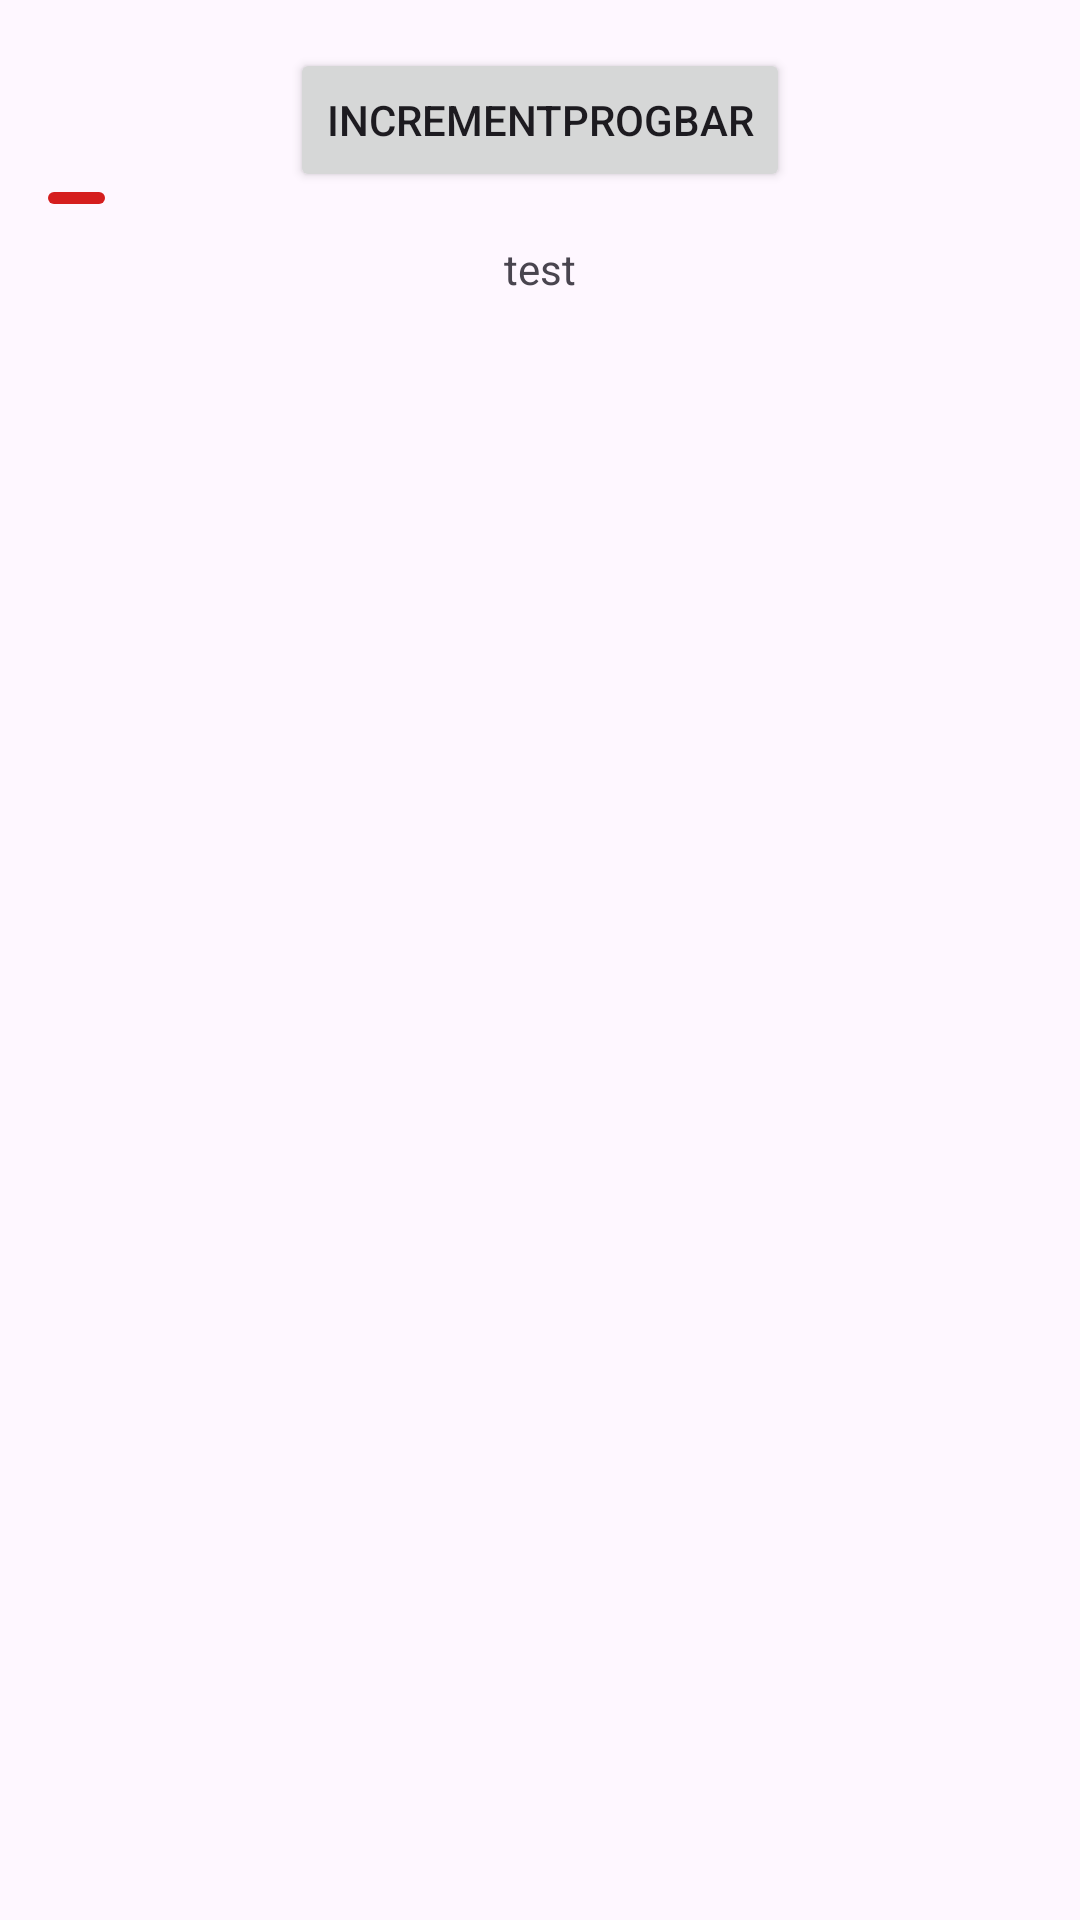

Produce the Android XML layout that renders to this screen, including the resource entries it uses.
<!-- AndroidManifest.xml: application theme Theme.EcoHouse -->
<!-- res/layout/fragment_second.xml -->
<?xml version="1.0" encoding="utf-8"?>
<androidx.core.widget.NestedScrollView xmlns:android="http://schemas.android.com/apk/res/android"
    xmlns:app="http://schemas.android.com/apk/res-auto"
    xmlns:tools="http://schemas.android.com/tools"
    android:layout_width="match_parent"
    android:layout_height="match_parent"
    tools:context=".SecondFragment">

    <androidx.constraintlayout.widget.ConstraintLayout
        android:layout_width="match_parent"
        android:layout_height="match_parent"
        android:padding="16dp">

        <Button
            android:id="@+id/button_second"
            android:layout_width="wrap_content"
            android:layout_height="wrap_content"
            android:text="incrementProgBar"
            app:layout_constraintBottom_toTopOf="@id/textview_second"
            app:layout_constraintEnd_toEndOf="parent"
            app:layout_constraintStart_toStartOf="parent"
            app:layout_constraintTop_toTopOf="parent" />

        
        <TextView
            android:id="@+id/textview_second"
            android:layout_width="wrap_content"
            android:layout_height="wrap_content"
            android:layout_marginTop="16dp"
            android:text="test"
            app:layout_constraintBottom_toBottomOf="parent"
            app:layout_constraintEnd_toEndOf="parent"
            app:layout_constraintStart_toStartOf="parent"
            app:layout_constraintTop_toBottomOf="@id/button_second" />

        
        <View
            android:id="@+id/rectangleView"
            android:layout_width="19dp"
            android:layout_height="4dp"
            android:background="@drawable/rectangle"
            app:layout_constraintBottom_toBottomOf="parent"
            app:layout_constraintEnd_toEndOf="parent"
            app:layout_constraintHorizontal_bias="0.0"
            app:layout_constraintStart_toStartOf="parent"
            app:layout_constraintTop_toBottomOf="@id/button_second"
            app:layout_constraintVertical_bias="0.0"/>


    </androidx.constraintlayout.widget.ConstraintLayout>
</androidx.core.widget.NestedScrollView>
<!-- resources referenced by this layout -->
<resources>
  <!-- drawable rectangle (drawable) -->
  <shape xmlns:android="http://schemas.android.com/apk/res/android"
      android:shape="rectangle">
  
      <solid android:color="#D51E1E"/>     
      <corners android:radius="8dp"/>      
      <size android:width="100dp"
          android:height="50dp"/>        
  
  </shape>
  <style name="Theme.EcoHouse" parent="Base.Theme.EcoHouse" />
  <style name="Base.Theme.EcoHouse" parent="Theme.Material3.DayNight.NoActionBar">
          
          
      </style>
</resources>
